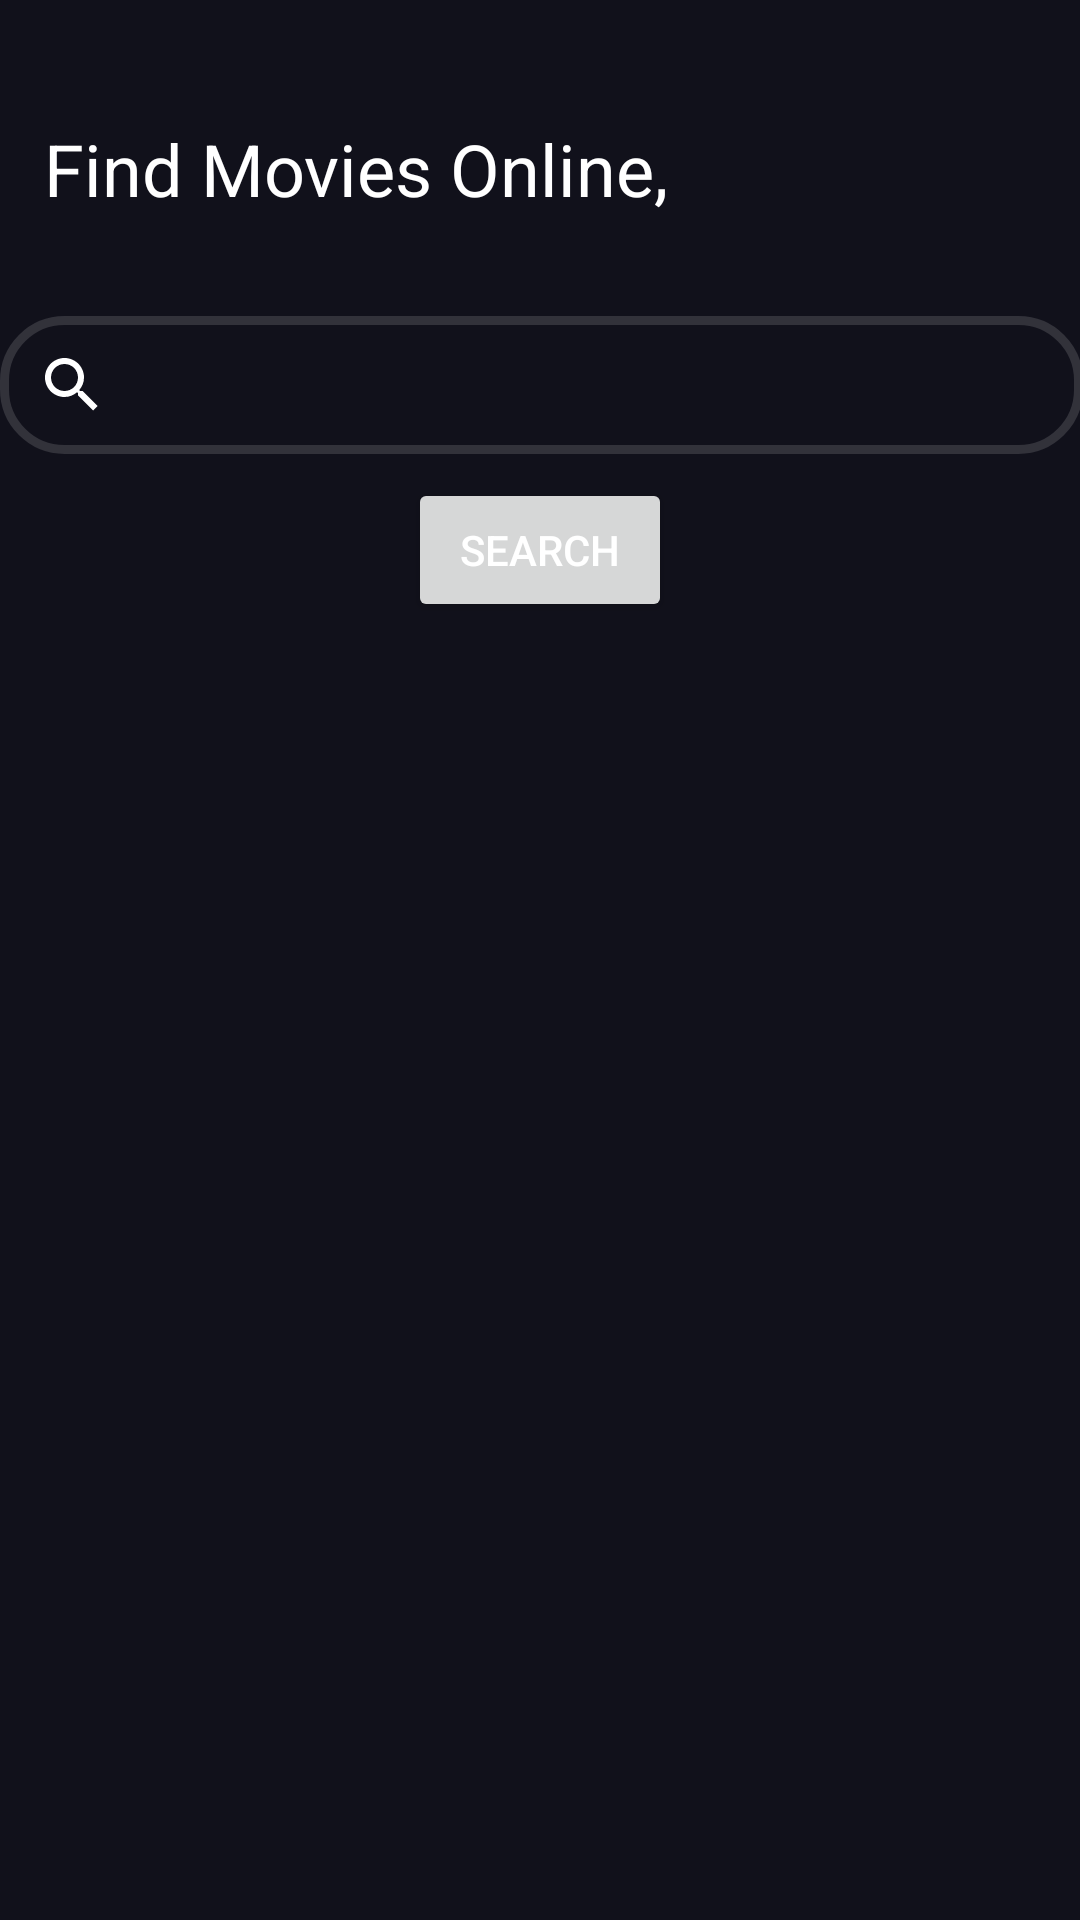

Reconstruct the res/layout file that produces this screen, plus the resources it refers to.
<!-- AndroidManifest.xml: application theme Theme.MovieApp -->
<!-- res/layout/activity_search_online.xml -->
<?xml version="1.0" encoding="utf-8"?>
<androidx.constraintlayout.widget.ConstraintLayout xmlns:android="http://schemas.android.com/apk/res/android"
    xmlns:app="http://schemas.android.com/apk/res-auto"
    xmlns:tools="http://schemas.android.com/tools"
    android:layout_width="match_parent"
    android:layout_height="match_parent"
    android:background="#11111B"
    tools:context=".SearchOnlineActivity">

    <Button
        android:id="@+id/searchBtnOnline"
        android:layout_width="wrap_content"
        android:layout_height="wrap_content"
        android:layout_marginTop="8dp"
        android:text="@string/search"
        app:layout_constraintEnd_toEndOf="parent"
        app:layout_constraintStart_toStartOf="parent"
        app:layout_constraintTop_toBottomOf="@+id/movieSearchOnline" />

    <androidx.recyclerview.widget.RecyclerView
        android:id="@+id/recycleViewOnline"
        android:layout_width="390dp"
        android:layout_height="0dp"
        android:layout_marginTop="8dp"
        app:layout_constraintBottom_toBottomOf="parent"
        app:layout_constraintEnd_toEndOf="parent"
        app:layout_constraintStart_toStartOf="parent"
        app:layout_constraintTop_toBottomOf="@+id/searchBtnOnline" />

    <TextView
        android:id="@+id/header"
        android:layout_width="286dp"
        android:layout_height="wrap_content"
        android:layout_marginTop="40dp"
        android:text="@string/find_movies_online"
        android:textColor="#FFFFFF"
        android:textSize="24sp"
        app:layout_constraintEnd_toEndOf="parent"
        app:layout_constraintHorizontal_bias="0.2"
        app:layout_constraintStart_toStartOf="parent"
        app:layout_constraintTop_toTopOf="parent" />

    <SearchView
        android:id="@+id/movieSearchOnline"
        android:background="@drawable/boarder_round"
        android:layout_width="361dp"
        android:layout_height="46dp"
        android:layout_marginStart="1dp"
        android:layout_marginTop="33dp"
        android:layout_marginEnd="1dp"
        app:layout_constraintEnd_toEndOf="parent"
        app:layout_constraintStart_toStartOf="parent"
        app:layout_constraintTop_toBottomOf="@+id/header" />

    <ImageView
        android:id="@+id/movieNotFound"
        android:layout_width="163dp"
        android:layout_height="168dp"
        app:layout_constraintBottom_toBottomOf="parent"
        app:layout_constraintEnd_toEndOf="parent"
        app:layout_constraintStart_toStartOf="parent"
        app:layout_constraintTop_toBottomOf="@+id/searchBtnOnline"
        app:layout_constraintVertical_bias="0.459"
        app:srcCompat="@drawable/not_found_mg" />


</androidx.constraintlayout.widget.ConstraintLayout>
<!-- resources referenced by this layout -->
<resources>
  <!-- drawable boarder_round (drawable) -->
  <?xml version="1.0" encoding="utf-8"?>
  <shape xmlns:android="http://schemas.android.com/apk/res/android">
      <solid android:color="#00FFFFFF"/>
      <stroke android:width="3dp" android:color="#FFFFFF" />
      <corners android:radius="20dp"/>
      <padding android:left="0dp" android:top="0dp" android:right="0dp" android:bottom="0dp" />
  </shape>
  <string name="find_movies_online">Find Movies Online,</string>
  <string name="search">Search</string>
  <style name="Theme.MovieApp" parent="Theme.MaterialComponents.DayNight.DarkActionBar">
          
          <item name="colorPrimary">@color/purple_500</item>
          <item name="colorPrimaryVariant">@color/purple_700</item>
          <item name="colorOnPrimary">@color/white</item>
          
          <item name="colorSecondary">@color/teal_200</item>
          <item name="colorSecondaryVariant">@color/teal_700</item>
          <item name="colorOnSecondary">@color/black</item>
          
          <item name="android:statusBarColor" tools:targetApi="l">?attr/colorPrimaryVariant</item>
          
          
          <item name="android:textColorPrimary">@android:color/white</item>
          
          <item name="android:textColorHint">@android:color/white</item>
          
          <item name="android:tint">#23FFFFFF</item>
      </style>
  <color name="purple_500">#4F515E</color>
  <color name="purple_700">#FF3700B3</color>
  <color name="white">#FFFFFF</color>
  <color name="teal_200">#FF03DAC5</color>
  <color name="teal_700">#FF018786</color>
  <color name="black">#FFFFFF</color>
</resources>
